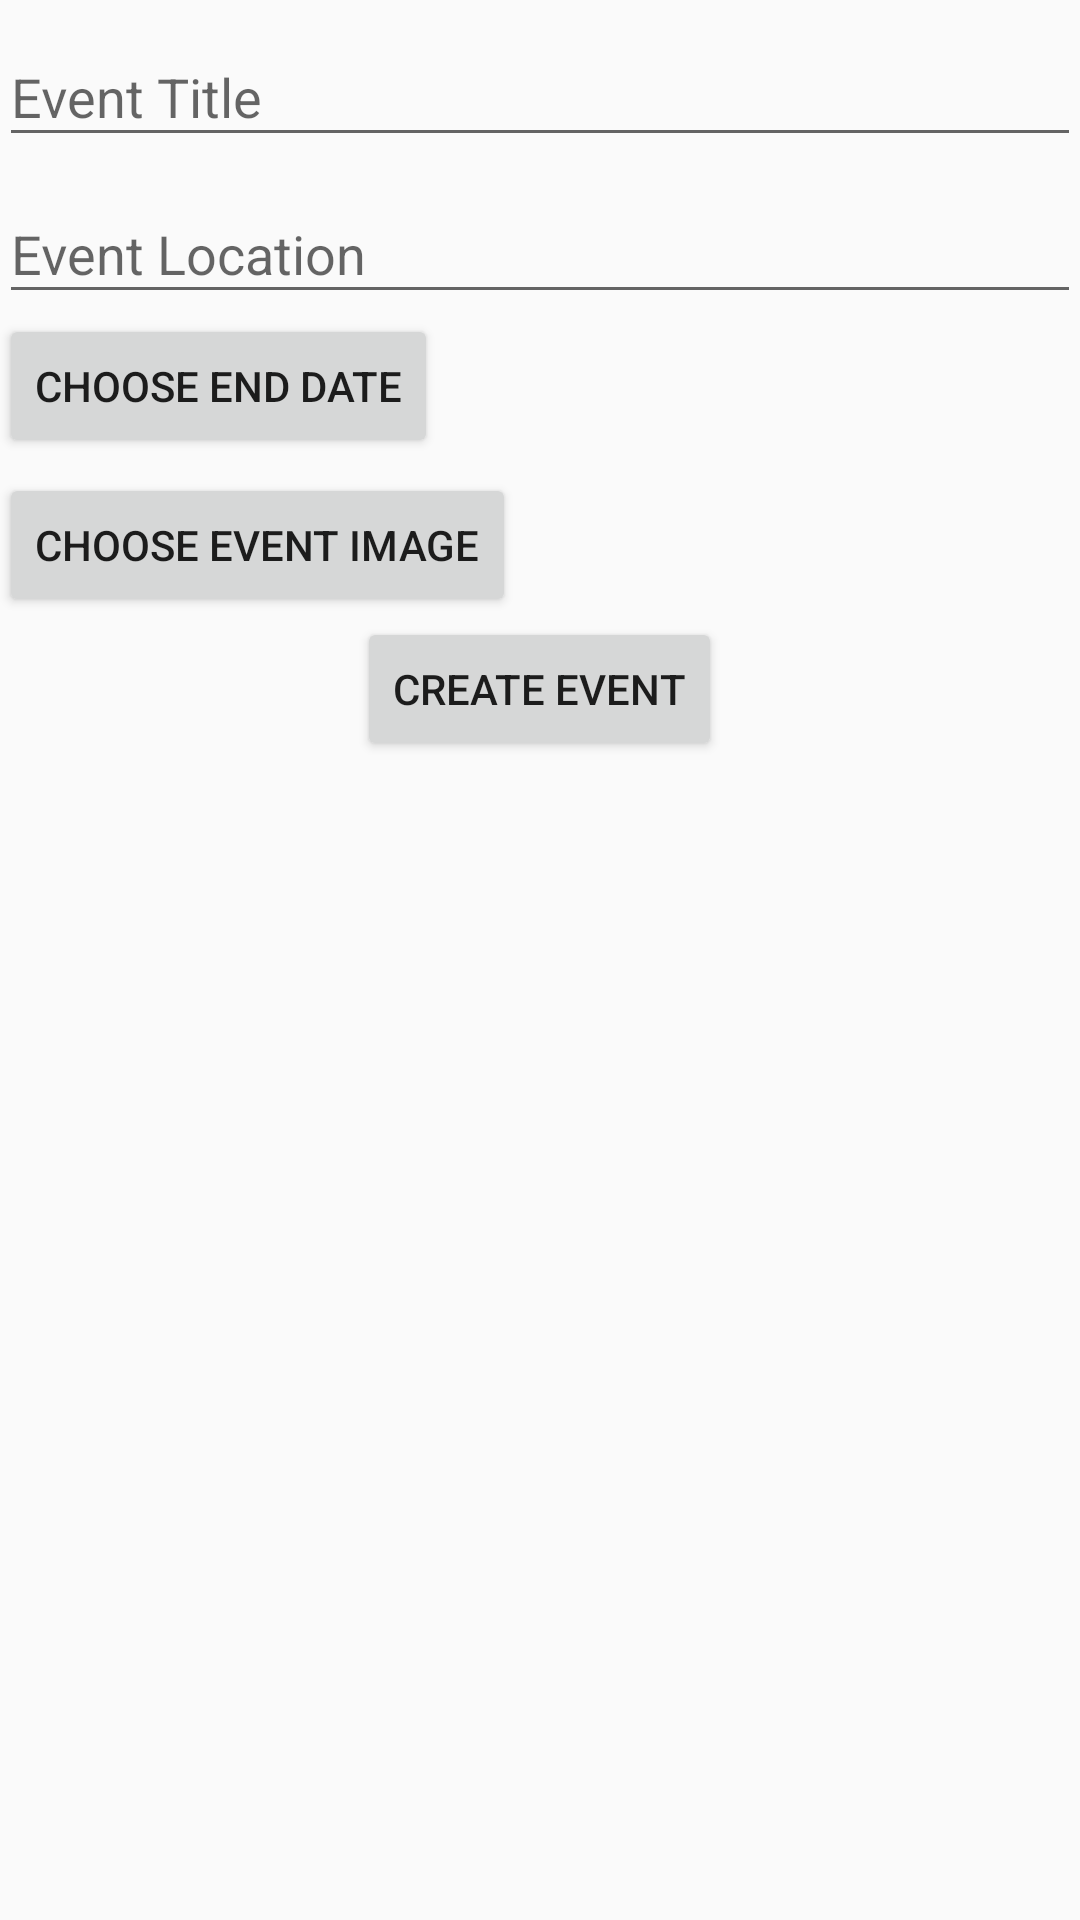

Here is an Android app screen rendered from its layout file. Give the layout XML and the strings, colors and styles it references.
<!-- AndroidManifest.xml: application theme AppTheme -->
<!-- res/layout/activity_create_event.xml -->
<?xml version="1.0" encoding="utf-8"?>
<android.support.design.widget.CoordinatorLayout
    xmlns:android="http://schemas.android.com/apk/res/android"
    xmlns:app="http://schemas.android.com/apk/res-auto"
    xmlns:tools="http://schemas.android.com/tools"
    android:layout_width="match_parent"
    android:layout_height="match_parent"
    android:id="@+id/coord_layout"
    android:fitsSystemWindows="true"
    tools:context=".activities.CreateEventActivity">
    <RelativeLayout
        android:layout_width="match_parent"
        android:layout_height="match_parent"
        android:paddingBottom="@dimen/activity_vertical_margin"
        android:paddingLeft="@dimen/activity_horizontal_margin"
        android:paddingRight="@dimen/activity_horizontal_margin"
        android:paddingTop="@dimen/activity_vertical_margin"
        tools:context=".activities.CreateEventActivity"
        android:descendantFocusability="beforeDescendants"
        android:focusableInTouchMode="true">

        <android.support.design.widget.TextInputLayout
            android:id="@+id/input_layout_title"
            android:layout_width="match_parent"
            android:layout_height="wrap_content">

            <android.support.design.widget.TextInputEditText
                android:id="@+id/input_title"
                android:layout_width="match_parent"
                android:layout_height="wrap_content"
                android:hint="Event Title" />

        </android.support.design.widget.TextInputLayout>

        <android.support.design.widget.TextInputLayout
            android:id="@+id/input_layout_location"
            android:layout_width="match_parent"
            android:layout_height="wrap_content"
            android:layout_below="@id/input_layout_title">

            <android.support.design.widget.TextInputEditText
                android:id="@+id/input_location"
                android:layout_width="match_parent"
                android:layout_height="wrap_content"
                android:hint="Event Location" />

        </android.support.design.widget.TextInputLayout>

        <Button
            android:id="@+id/end_date_button"
            android:layout_width="wrap_content"
            android:layout_height="wrap_content"
            android:text="Choose End Date"
            android:layout_below="@id/input_layout_location"
            android:layout_marginBottom="5dp"/>

        <Button
            android:id="@+id/choose_image_button"
            android:layout_width="wrap_content"
            android:layout_height="wrap_content"
            android:layout_below="@id/end_date_button"
            android:text="Choose Event Image"/>

        <ImageView
            android:id="@+id/event_image"
            android:layout_width="200dp"
            android:layout_height="200dp"
            android:layout_below="@id/choose_image_button"
            android:visibility="gone"/>

        <Button
            android:id="@+id/submit_button"
            android:layout_width="wrap_content"
            android:layout_height="wrap_content"
            android:text="Create Event"
            android:layout_centerHorizontal="true"
            android:layout_below="@id/event_image"/>

        <ProgressBar
            android:id="@+id/progressBar"
            android:layout_width="wrap_content"
            android:layout_height="wrap_content"
            android:visibility="gone"
            android:layout_centerInParent="true"/>

    </RelativeLayout>
</android.support.design.widget.CoordinatorLayout>
<!-- resources referenced by this layout -->
<resources>
  <style name="AppTheme" parent="Theme.AppCompat.Light.DarkActionBar">
          
          <item name="colorPrimary">@color/colorPrimary</item>
          <item name="colorPrimaryDark">@color/colorPrimaryDark</item>
          <item name="colorAccent">@color/colorAccent</item>
      </style>
  <color name="colorPrimary">#3F51B5</color>
  <color name="colorPrimaryDark">#303F9F</color>
  <color name="colorAccent">#FF4081</color>
</resources>
